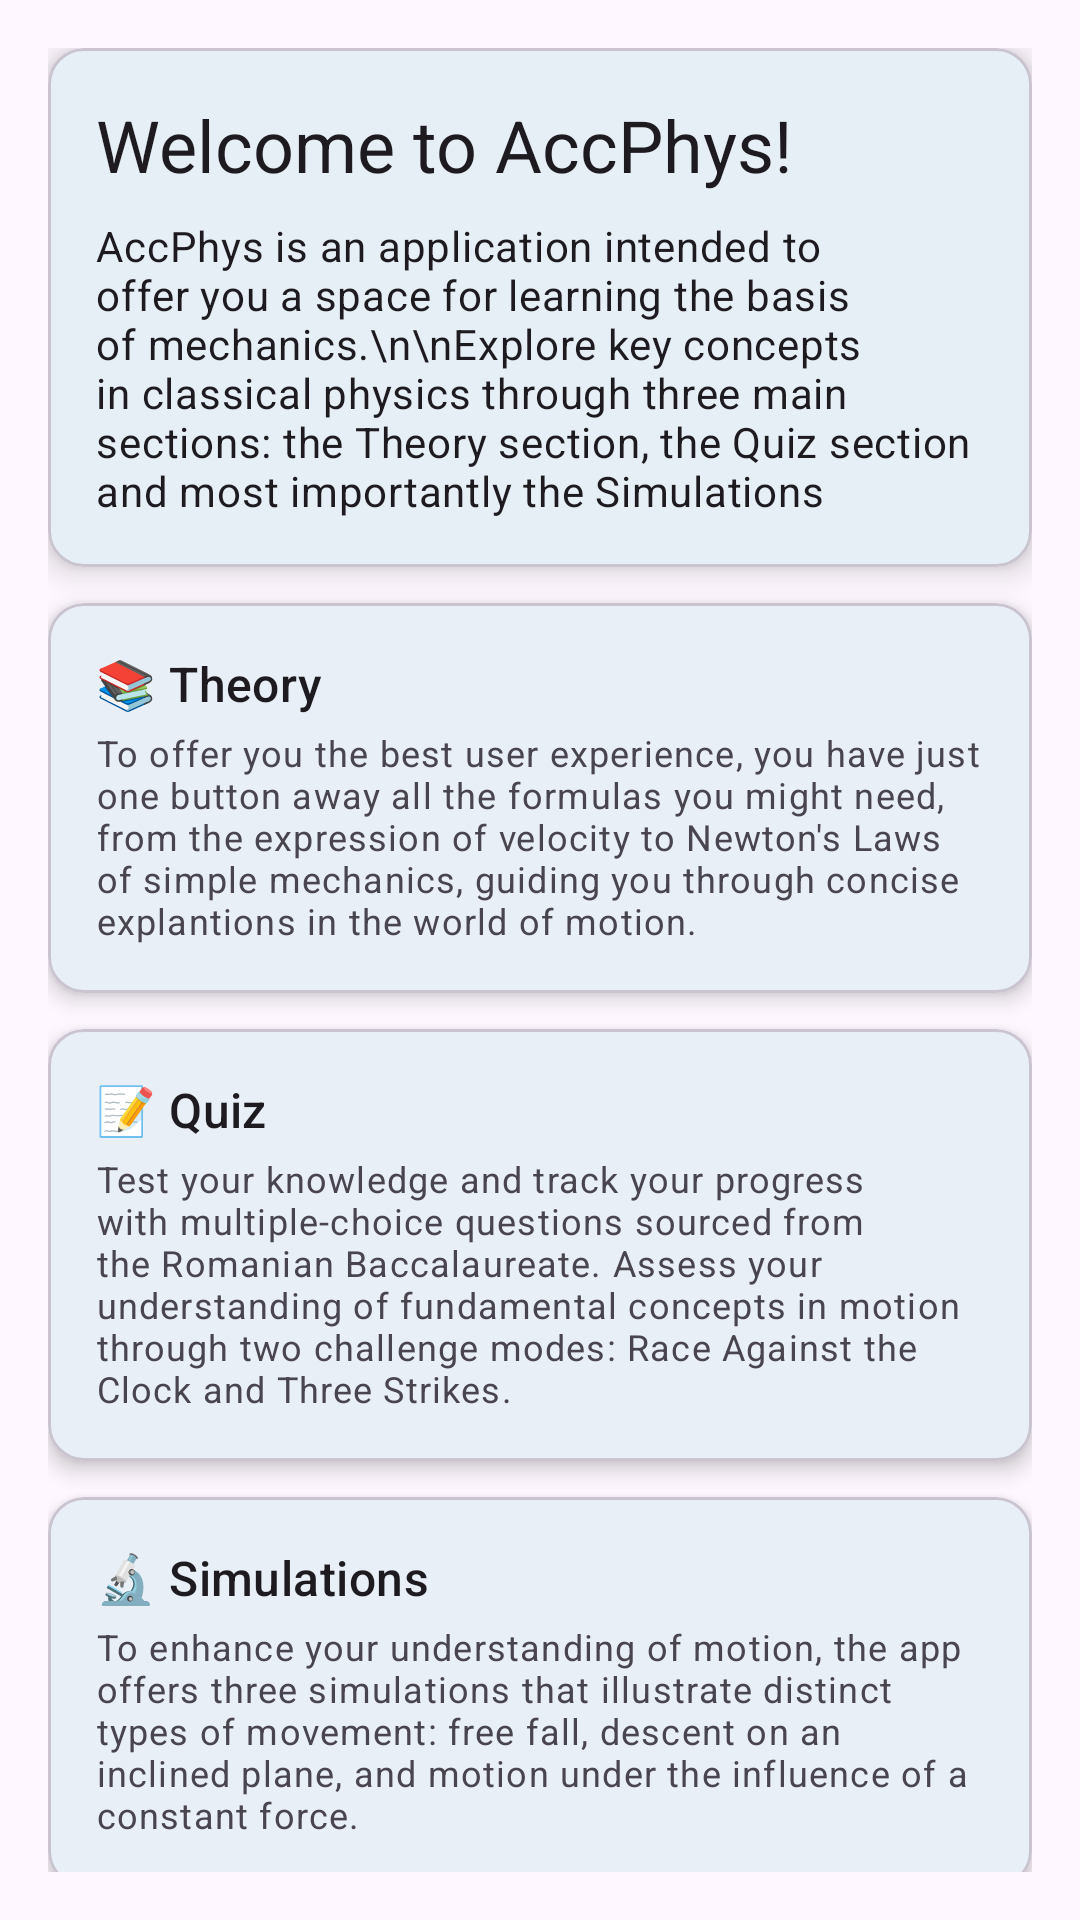

Produce the Android XML layout that renders to this screen, including the resource entries it uses.
<!-- AndroidManifest.xml: application theme Theme.AccPhys -->
<!-- res/layout/fragment_help_menu.xml -->
<?xml version="1.0" encoding="utf-8"?>
<androidx.core.widget.NestedScrollView xmlns:android="http://schemas.android.com/apk/res/android"
    xmlns:app="http://schemas.android.com/apk/res-auto"
    android:id="@+id/help_scroll"
    android:layout_width="match_parent"
    android:layout_height="match_parent"
    android:padding="16dp">

    <LinearLayout
        android:orientation="vertical"
        android:layout_width="match_parent"
        android:layout_height="wrap_content"
        android:gravity="center_horizontal"
        android:spacing="12dp">

        <com.google.android.material.card.MaterialCardView
            android:layout_width="match_parent"
            android:layout_height="wrap_content"
            android:layout_marginBottom="12dp"
            app:cardCornerRadius="12dp"
            app:cardElevation="6dp">

            <LinearLayout
                android:layout_width="match_parent"
                android:layout_height="wrap_content"
                android:orientation="vertical"
                android:padding="16dp">

                <TextView
                    android:id="@+id/help_title"
                    android:layout_width="wrap_content"
                    android:layout_height="wrap_content"
                    android:text="Welcome to AccPhys!"
                    android:textAppearance="@style/TextAppearance.Material3.HeadlineSmall" />

                <TextView
                    android:id="@+id/help_description"
                    android:layout_width="match_parent"
                    android:layout_height="wrap_content"
                    android:layout_marginTop="8dp"
                    android:textAppearance="@style/TextAppearance.Material3.BodyMedium"
                    android:text="AccPhys is an application intended to offer you a space for learning the basis of mechanics.\n\nExplore key concepts in classical physics through three main sections: the Theory section, the Quiz section and most importantly the Simulations" />
            </LinearLayout>
        </com.google.android.material.card.MaterialCardView>

        <com.google.android.material.card.MaterialCardView
            android:layout_width="match_parent"
            android:layout_height="wrap_content"
            android:layout_marginBottom="12dp"
            app:cardCornerRadius="12dp"
            app:cardElevation="4dp">

            <LinearLayout
                android:orientation="vertical"
                android:layout_width="match_parent"
                android:layout_height="wrap_content"
                android:padding="16dp">

                <TextView
                    android:text="📚 Theory"
                    android:textAppearance="@style/TextAppearance.Material3.TitleMedium"
                    android:layout_marginBottom="4dp"  android:layout_height="wrap_content" android:layout_width="wrap_content"/>

                <TextView
                    android:text="To offer you the best user experience, you have just one button away all the formulas you might need, from the expression of velocity to Newton's Laws of simple mechanics, guiding you through concise explantions in the world of motion."
                    android:textAppearance="@style/TextAppearance.Material3.BodySmall"  android:layout_height="wrap_content" android:layout_width="wrap_content"/>
            </LinearLayout>
        </com.google.android.material.card.MaterialCardView>

        <com.google.android.material.card.MaterialCardView
            android:layout_width="match_parent"
            android:layout_height="wrap_content"
            android:layout_marginBottom="12dp"
            app:cardCornerRadius="12dp"
            app:cardElevation="4dp">

            <LinearLayout
                android:orientation="vertical"
                android:layout_width="match_parent"
                android:layout_height="wrap_content"
                android:padding="16dp">

                <TextView
                    android:text="📝 Quiz"
                    android:textAppearance="@style/TextAppearance.Material3.TitleMedium"
                    android:layout_marginBottom="4dp"  android:layout_height="wrap_content" android:layout_width="wrap_content"/>

                <TextView
                    android:text="Test your knowledge and track your progress with multiple-choice questions sourced from the Romanian Baccalaureate. Assess your understanding of fundamental concepts in motion through two challenge modes: Race Against the Clock and Three Strikes."
                    android:textAppearance="@style/TextAppearance.Material3.BodySmall"  android:layout_height="wrap_content" android:layout_width="wrap_content"/>
            </LinearLayout>
        </com.google.android.material.card.MaterialCardView>

        <com.google.android.material.card.MaterialCardView
            android:layout_width="match_parent"
            android:layout_height="wrap_content"
            android:layout_marginBottom="12dp"
            app:cardCornerRadius="12dp"
            app:cardElevation="4dp">

            <LinearLayout
                android:orientation="vertical"
                android:layout_width="match_parent"
                android:layout_height="wrap_content"
                android:padding="16dp">

                <TextView
                    android:text="🔬 Simulations"
                    android:textAppearance="@style/TextAppearance.Material3.TitleMedium"
                    android:layout_marginBottom="4dp"  android:layout_height="wrap_content" android:layout_width="wrap_content"/>

                <TextView
                    android:text="To enhance your understanding of motion, the app offers three simulations that illustrate distinct types of movement: free fall, descent on an inclined plane, and motion under the influence of a constant force."
                    android:textAppearance="@style/TextAppearance.Material3.BodySmall"  android:layout_height="wrap_content" android:layout_width="wrap_content"/>
            </LinearLayout>
        </com.google.android.material.card.MaterialCardView>

    </LinearLayout>
</androidx.core.widget.NestedScrollView>
<!-- resources referenced by this layout -->
<resources>
  <style name="Theme.AccPhys" parent="Theme.Material3.DayNight.NoActionBar">
          <item name="colorPrimary">@color/colorPrimary</item>
          <item name="colorOnPrimary">@color/white</item>
  
          <item name="colorSecondary">@color/colorSecondary</item>
          <item name="colorOnSecondary">@color/white</item>
  
          <item name="colorTertiary">@color/colorTertiary</item>
          <item name="colorOnTertiary">@color/white</item>
  
          <item name="android:statusBarColor">@android:color/black</item>
  
          <item name="windowActionBar">false</item>
          <item name="windowNoTitle">true</item>
  
      </style>
  <color name="colorPrimary">#25ACAC</color>
  <color name="white">#FFFFFF</color>
  <color name="colorSecondary">#69AC25</color>
  <color name="colorTertiary">#25AC25</color>
</resources>
